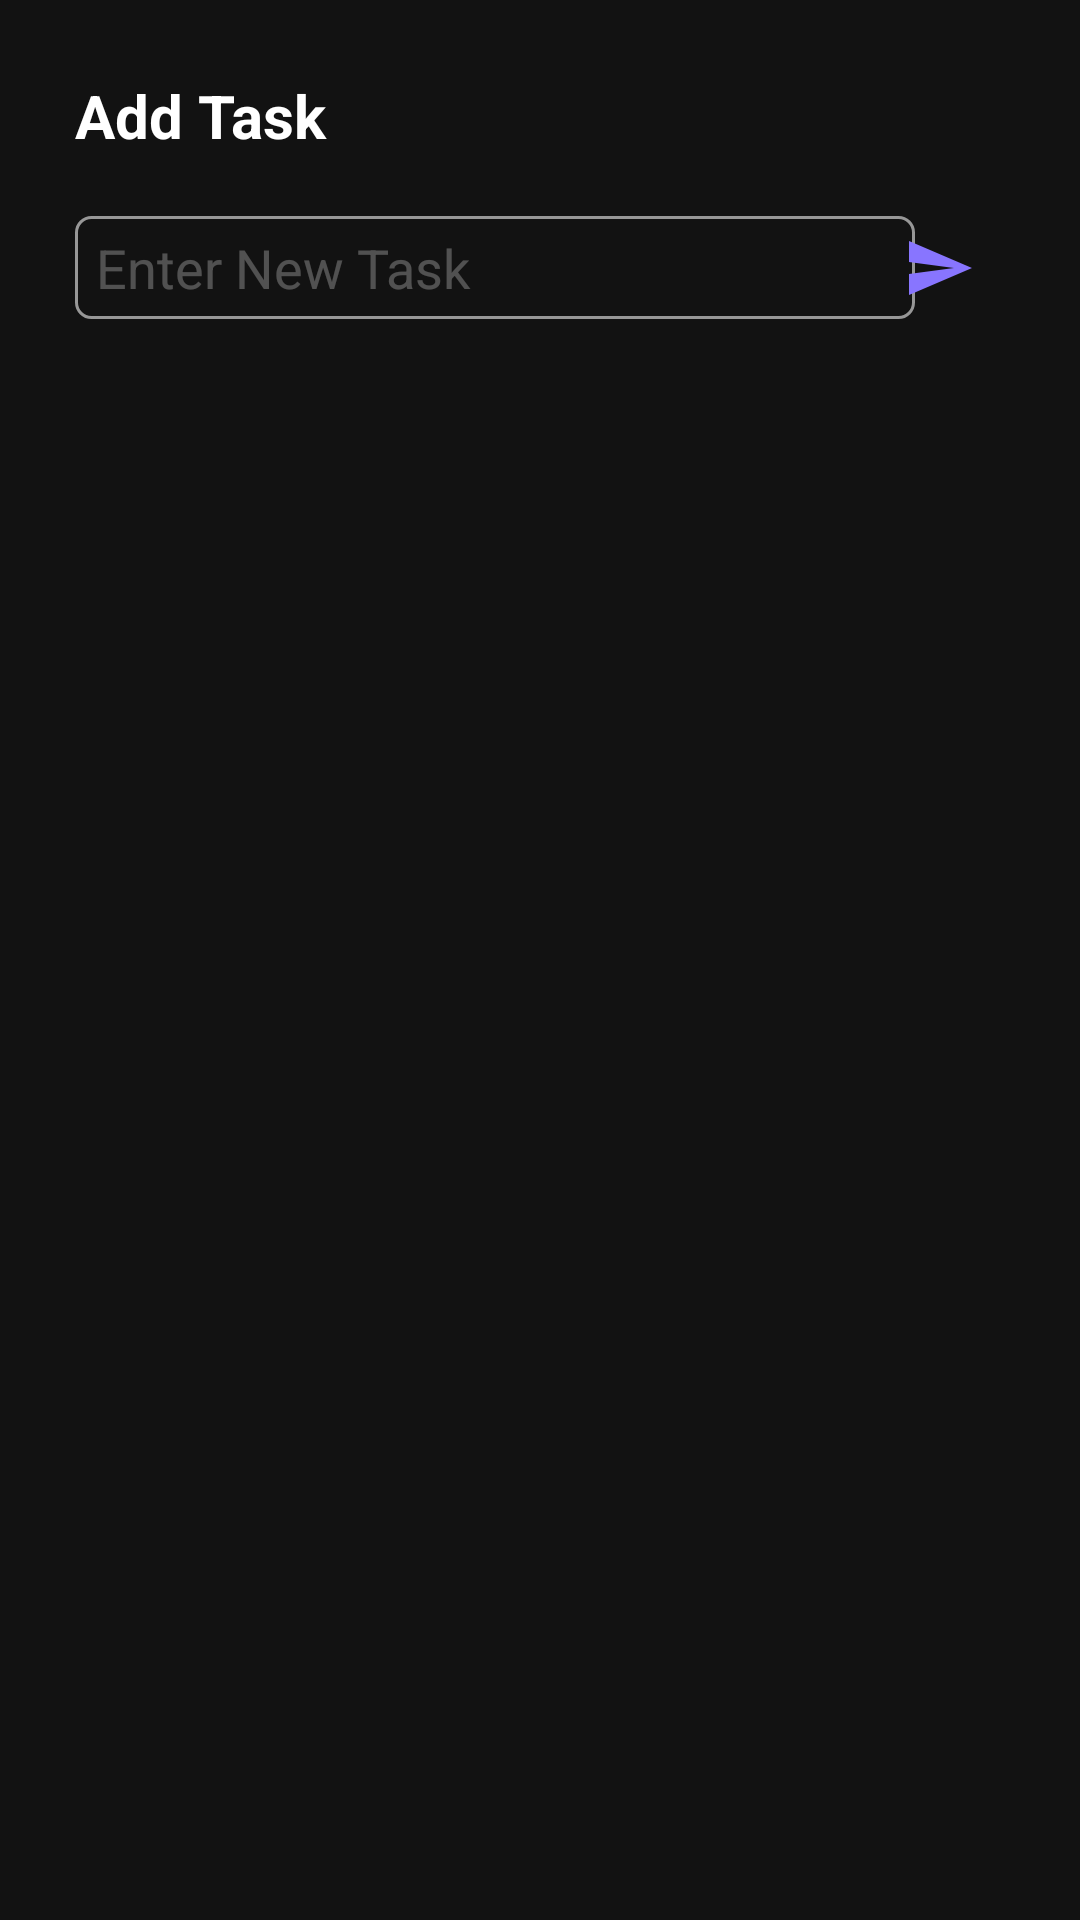

Produce the Android XML layout that renders to this screen, including the resource entries it uses.
<!-- AndroidManifest.xml: application theme Theme.Adds -->
<!-- res/layout/add_newtask.xml -->
<?xml version="1.0" encoding="utf-8"?>
<LinearLayout xmlns:android="http://schemas.android.com/apk/res/android"
    xmlns:app="http://schemas.android.com/apk/res-auto"
    xmlns:tools="http://schemas.android.com/tools"
    android:layout_width="match_parent"
    android:layout_height="match_parent"
    android:orientation="vertical"
    android:background="@color/background"
    android:padding="25dp">

    <TextView
        android:layout_width="match_parent"
        android:layout_height="wrap_content"
        android:text="@string/add_task"
        android:textSize="20sp"
        android:textColor="@color/white"
        android:textStyle="bold">
    </TextView>

    <LinearLayout
        android:layout_width="match_parent"
        android:layout_height="wrap_content"
        android:orientation="vertical">
        <androidx.constraintlayout.widget.ConstraintLayout
            android:layout_width="match_parent"
            android:layout_height="wrap_content"
            android:layout_marginTop="20dp">

            <EditText
                android:id="@+id/edittext"
                android:layout_width="280dp"
                android:layout_height="wrap_content"
                android:background="@drawable/edit_text_border"
                android:hint="@string/enter_new_task"
                android:textColorHint="@color/transWhite"
                android:padding="5dp"
                android:textColor="@color/white"
                android:paddingStart="7dp"
                android:paddingEnd="7dp"
                app:layout_constraintBottom_toBottomOf="parent"
                app:layout_constraintEnd_toStartOf="@+id/button_save"
                app:layout_constraintHorizontal_bias="0.0"
                app:layout_constraintStart_toStartOf="parent"
                app:layout_constraintTop_toTopOf="parent"
                tools:ignore="MissingConstraints" />

            <ImageButton
                android:id="@+id/button_save"
                android:layout_width="wrap_content"
                android:layout_height="match_parent"
                android:background="@null"
                android:src="@drawable/baseline_send_24"
                android:layout_marginEnd="10dp"
                app:layout_constraintBottom_toBottomOf="@+id/edittext"
                app:layout_constraintEnd_toEndOf="parent"
                app:layout_constraintTop_toTopOf="@+id/edittext">
            </ImageButton>
        </androidx.constraintlayout.widget.ConstraintLayout>
    </LinearLayout>


</LinearLayout>
<!-- resources referenced by this layout -->
<resources>
  <color name="background">#121212</color>
  <color name="transWhite">#44FFFFFF</color>
  <color name="white">#FFFFFFFF</color>
  <!-- drawable baseline_send_24 (drawable) -->
  <vector xmlns:android="http://schemas.android.com/apk/res/android" android:autoMirrored="true" android:height="24dp" android:tint="#8875FF" android:viewportHeight="24" android:viewportWidth="24" android:width="24dp">
        
      <path android:fillColor="@android:color/white" android:pathData="M2.01,21L23,12 2.01,3 2,10l15,2 -15,2z"/>
      
  </vector>
  <!-- drawable edit_text_border (drawable) -->
  <shape
      xmlns:android="http://schemas.android.com/apk/res/android"
      android:shape="rectangle">
      <solid
          android:color="@android:color/transparent"/>
  
      <corners
          android:radius="5dp"/>
      <stroke
          android:color="#979797"
          android:width="1dp"/>
  </shape>
  <string name="add_task">Add Task</string>
  <string name="enter_new_task">Enter New Task</string>
  <style name="Theme.Adds" parent="Base.Theme.Adds" />
  <style name="Base.Theme.Adds" parent="Theme.Material3.DayNight.NoActionBar">
          <item name="android:windowFullscreen">true</item>
          
          
      </style>
</resources>
